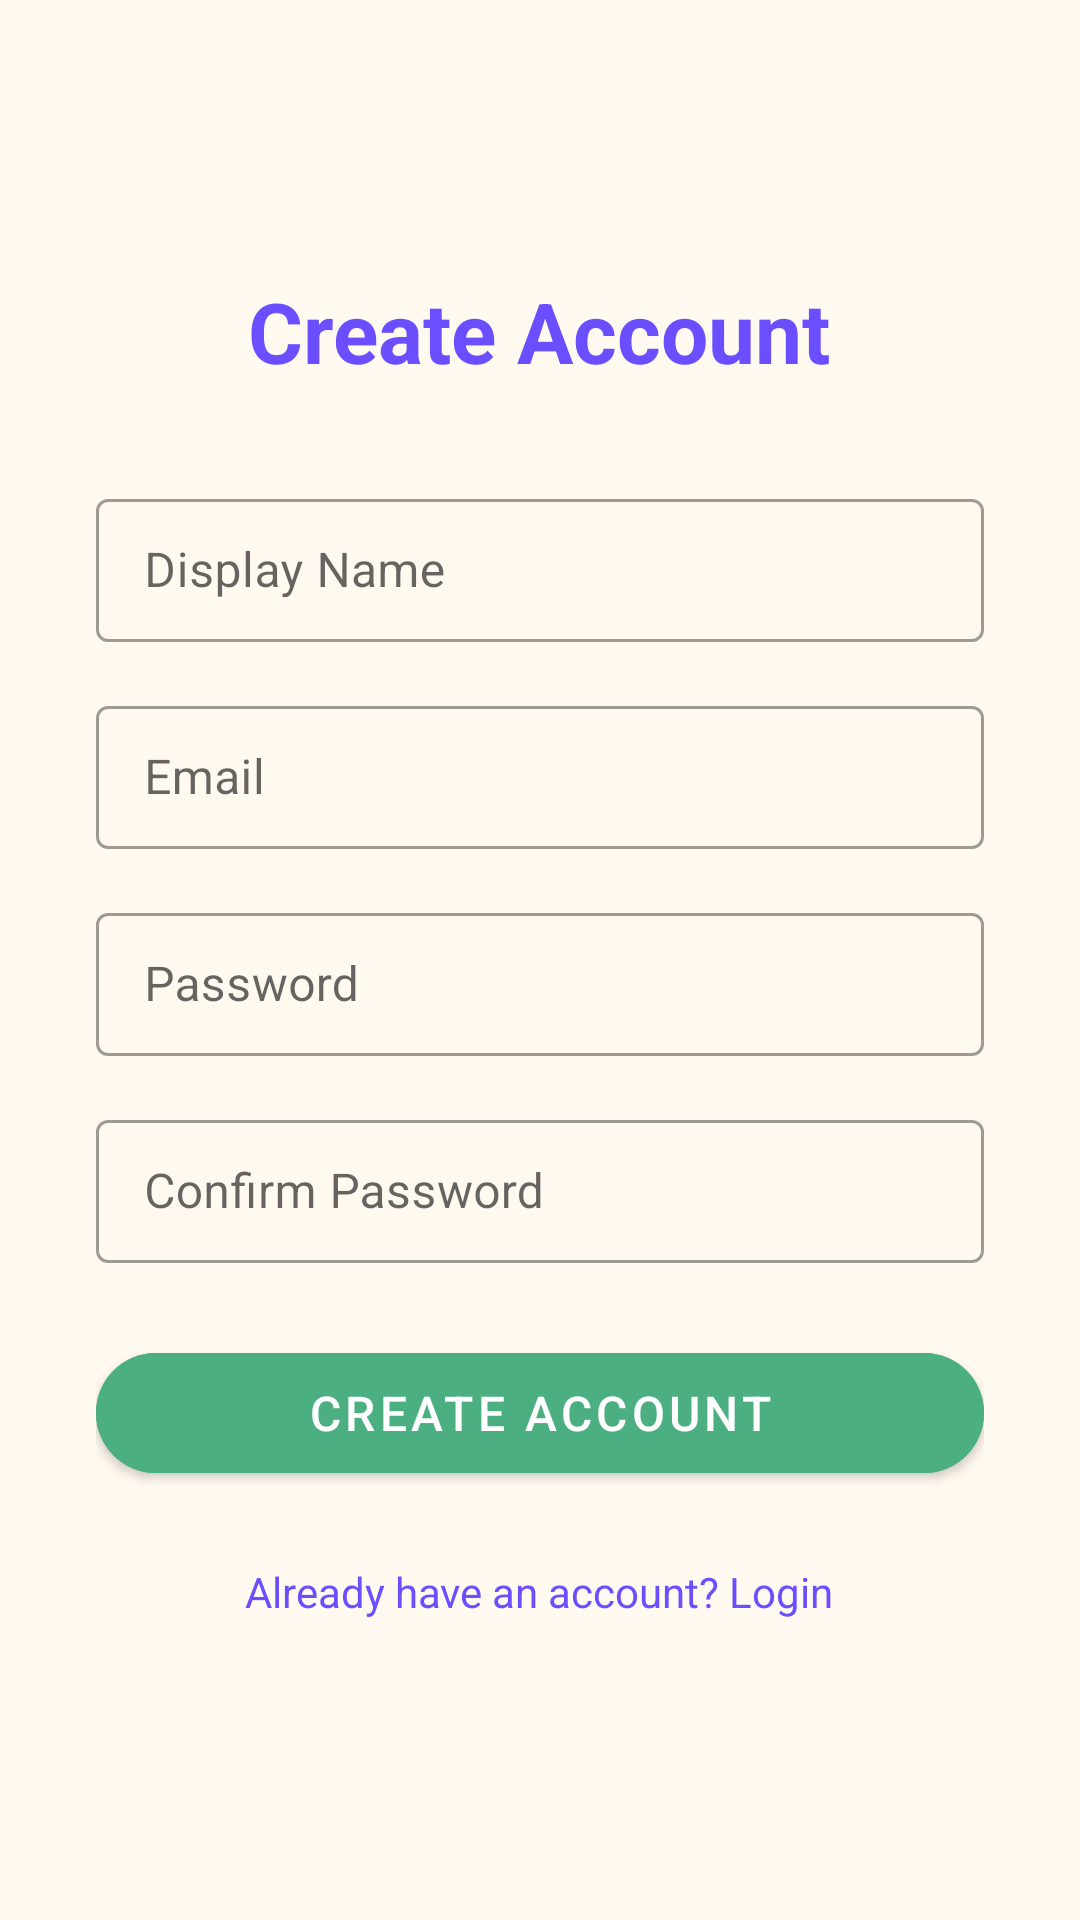

The Android layout XML behind this screen, and the referenced resources:
<!-- AndroidManifest.xml: application theme Theme.HabitSnap -->
<!-- res/layout/activity_signup.xml -->
<?xml version="1.0" encoding="utf-8"?>

<ScrollView xmlns:android="http://schemas.android.com/apk/res/android"
    xmlns:app="http://schemas.android.com/apk/res-auto"
    android:layout_width="match_parent"
    android:layout_height="match_parent"
    android:background="@color/cream_bg"
    android:fillViewport="true">

    <LinearLayout
        android:layout_width="match_parent"
        android:layout_height="wrap_content"
        android:orientation="vertical"
        android:gravity="center"
        android:padding="32dp">

        <TextView
            android:layout_width="wrap_content"
            android:layout_height="wrap_content"
            android:text="Create Account"
            android:textSize="28sp"
            android:textStyle="bold"
            android:textColor="@color/purple_dark"
            android:layout_marginBottom="32dp"/>

        <com.google.android.material.textfield.TextInputLayout
            android:layout_width="match_parent"
            android:layout_height="wrap_content"
            android:hint="Display Name"
            style="@style/Widget.MaterialComponents.TextInputLayout.OutlinedBox.Dense"
            android:layout_marginBottom="16dp">
            <com.google.android.material.textfield.TextInputEditText
                android:id="@+id/etDisplayName"
                android:layout_width="match_parent"
                android:layout_height="wrap_content"
                android:inputType="textPersonName"/>
        </com.google.android.material.textfield.TextInputLayout>

        <com.google.android.material.textfield.TextInputLayout
            android:layout_width="match_parent"
            android:layout_height="wrap_content"
            android:hint="Email"
            style="@style/Widget.MaterialComponents.TextInputLayout.OutlinedBox.Dense"
            android:layout_marginBottom="16dp">
            <com.google.android.material.textfield.TextInputEditText
                android:id="@+id/etEmail"
                android:layout_width="match_parent"
                android:layout_height="wrap_content"
                android:inputType="textEmailAddress"/>
        </com.google.android.material.textfield.TextInputLayout>

        <com.google.android.material.textfield.TextInputLayout
            android:layout_width="match_parent"
            android:layout_height="wrap_content"
            android:hint="Password"
            style="@style/Widget.MaterialComponents.TextInputLayout.OutlinedBox.Dense"
            android:layout_marginBottom="16dp">
            <com.google.android.material.textfield.TextInputEditText
                android:id="@+id/etPassword"
                android:layout_width="match_parent"
                android:layout_height="wrap_content"
                android:inputType="textPassword"/>
        </com.google.android.material.textfield.TextInputLayout>

        <com.google.android.material.textfield.TextInputLayout
            android:layout_width="match_parent"
            android:layout_height="wrap_content"
            android:hint="Confirm Password"
            style="@style/Widget.MaterialComponents.TextInputLayout.OutlinedBox.Dense"
            android:layout_marginBottom="24dp">
            <com.google.android.material.textfield.TextInputEditText
                android:id="@+id/etConfirmPassword"
                android:layout_width="match_parent"
                android:layout_height="wrap_content"
                android:inputType="textPassword"/>
        </com.google.android.material.textfield.TextInputLayout>

        <com.google.android.material.button.MaterialButton
            android:id="@+id/btnSignup"
            android:layout_width="match_parent"
            android:layout_height="52dp"
            android:text="Create Account"
            android:textSize="16sp"
            app:cornerRadius="26dp"
            android:backgroundTint="@color/mint_green"
            android:layout_marginBottom="16dp"/>

        <ProgressBar
            android:id="@+id/progressBar"
            android:layout_width="wrap_content"
            android:layout_height="wrap_content"
            android:visibility="gone"/>

        <TextView
            android:id="@+id/tvLogin"
            android:layout_width="wrap_content"
            android:layout_height="wrap_content"
            android:text="Already have an account? Login"
            android:textColor="@color/purple_dark"
            android:textSize="14sp"
            android:padding="8dp"/>

    </LinearLayout>
</ScrollView>
<!-- resources referenced by this layout -->
<resources>
  <color name="cream_bg">#FFF9F0</color>
  <color name="mint_green">#4CAF82</color>
  <color name="purple_dark">#6B4EFF</color>
  <style name="Theme.HabitSnap" parent="Theme.MaterialComponents.DayNight.NoActionBar">
          <item name="colorPrimary">@color/purple_dark</item>
          <item name="colorPrimaryVariant">@color/purple_light</item>
          <item name="colorOnPrimary">@android:color/white</item>
          <item name="colorSecondary">@color/pink_accent</item>
          <item name="colorSecondaryVariant">@color/mint_green</item>
          <item name="colorOnSecondary">@android:color/white</item>
          <item name="android:statusBarColor">@color/purple_dark</item>
          <item name="android:windowBackground">@color/cream_bg</item>
      </style>
  <color name="purple_light">#C9B8FF</color>
  <color name="pink_accent">#FF7BAC</color>
</resources>
